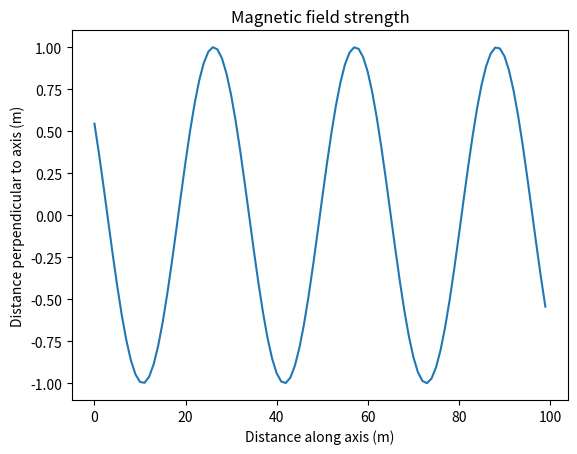

Write the Python code that produced this figure.
import matplotlib.pyplot as plt
import numpy as np
plt.plot(np.sin(np.linspace(-10, 10, 100)))
plt.xlabel("Distance along axis (m)")
plt.ylabel("Distance perpendicular to axis (m)")
plt.title("Magnetic field strength")
plt.savefig("myplot.pdf")
